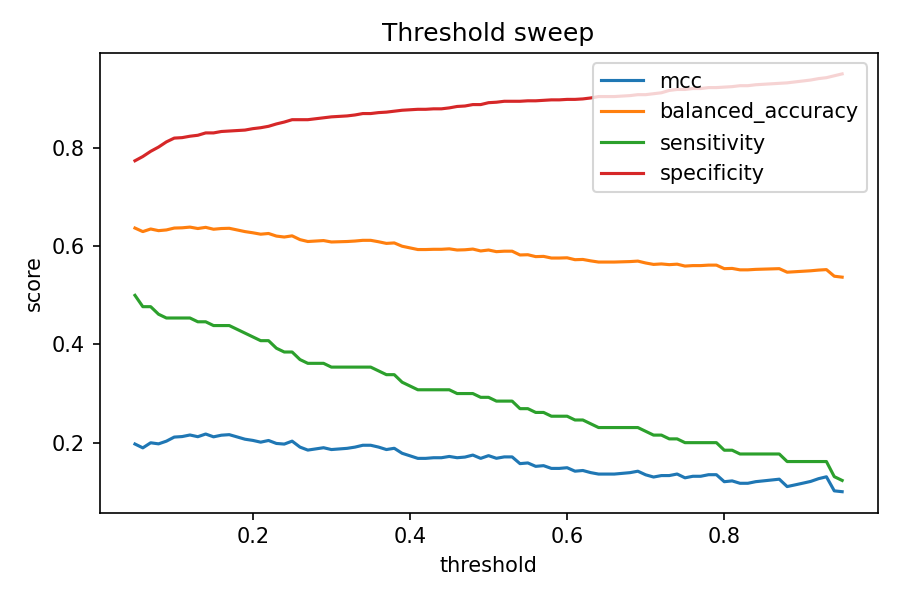

The data file committed next to this chart (first rows):
threshold, mcc, balanced_accuracy, sensitivity, specificity
0.05, 0.1972, 0.637, 0.5, 0.774
0.06, 0.1894, 0.6298, 0.4769, 0.7827
0.07, 0.1998, 0.6351, 0.4769, 0.7933
0.08, 0.1976, 0.6317, 0.4615, 0.8019
0.09, 0.203, 0.6332, 0.4538, 0.8125
0.1, 0.2113, 0.637, 0.4538, 0.8202
0.11, 0.2124, 0.6375, 0.4538, 0.8212
0.12, 0.2156, 0.6389, 0.4538, 0.824
0.13, 0.2121, 0.6361, 0.4462, 0.826
0.14, 0.2176, 0.6385, 0.4462, 0.8308
0.15, 0.2119, 0.6346, 0.4385, 0.8308
0.16, 0.2152, 0.6361, 0.4385, 0.8337
0.17, 0.2163, 0.6365, 0.4385, 0.8346
0.18, 0.2117, 0.6332, 0.4308, 0.8356
0.19, 0.207, 0.6298, 0.4231, 0.8365
0.2, 0.2046, 0.6274, 0.4154, 0.8394
0.21, 0.201, 0.6245, 0.4077, 0.8413
0.22, 0.2044, 0.626, 0.4077, 0.8442
0.23, 0.1984, 0.6207, 0.3923, 0.849
0.24, 0.1971, 0.6188, 0.3846, 0.8529
0.25, 0.2031, 0.6212, 0.3846, 0.8577
0.26, 0.191, 0.6135, 0.3692, 0.8577
0.27, 0.1849, 0.6096, 0.3615, 0.8577
0.28, 0.1873, 0.6106, 0.3615, 0.8596
0.29, 0.1897, 0.6115, 0.3615, 0.8615
0.3, 0.186, 0.6087, 0.3538, 0.8635
0.31, 0.1872, 0.6091, 0.3538, 0.8644
0.32, 0.1884, 0.6096, 0.3538, 0.8654
0.33, 0.1909, 0.6106, 0.3538, 0.8673
0.34, 0.1947, 0.612, 0.3538, 0.8702
0.35, 0.1947, 0.612, 0.3538, 0.8702
0.36, 0.191, 0.6091, 0.3462, 0.8721
0.37, 0.186, 0.6058, 0.3385, 0.8731
0.38, 0.1885, 0.6067, 0.3385, 0.875
0.39, 0.1784, 0.6, 0.3231, 0.8769
0.4, 0.1732, 0.5966, 0.3154, 0.8779
0.41, 0.168, 0.5933, 0.3077, 0.8788
0.42, 0.168, 0.5933, 0.3077, 0.8788
0.43, 0.1693, 0.5938, 0.3077, 0.8798
0.44, 0.1693, 0.5938, 0.3077, 0.8798
0.45, 0.1719, 0.5947, 0.3077, 0.8817
0.46, 0.1693, 0.5923, 0.3, 0.8846
0.47, 0.1706, 0.5928, 0.3, 0.8856
0.48, 0.1747, 0.5942, 0.3, 0.8885
0.49, 0.168, 0.5904, 0.2923, 0.8885
0.5, 0.1735, 0.5923, 0.2923, 0.8923
0.51, 0.1682, 0.5889, 0.2846, 0.8933
0.52, 0.171, 0.5899, 0.2846, 0.8952
0.53, 0.171, 0.5899, 0.2846, 0.8952
0.54, 0.1573, 0.5822, 0.2692, 0.8952
0.55, 0.1587, 0.5827, 0.2692, 0.8962
0.56, 0.1518, 0.5788, 0.2615, 0.8962
0.57, 0.1532, 0.5793, 0.2615, 0.8971
0.58, 0.1476, 0.576, 0.2538, 0.8981
0.59, 0.1476, 0.576, 0.2538, 0.8981
0.6, 0.149, 0.5764, 0.2538, 0.899
0.61, 0.1419, 0.5726, 0.2462, 0.899
0.62, 0.1433, 0.5731, 0.2462, 0.9
0.63, 0.139, 0.5702, 0.2385, 0.9019
0.64, 0.136, 0.5678, 0.2308, 0.9048
... 31 more rows
